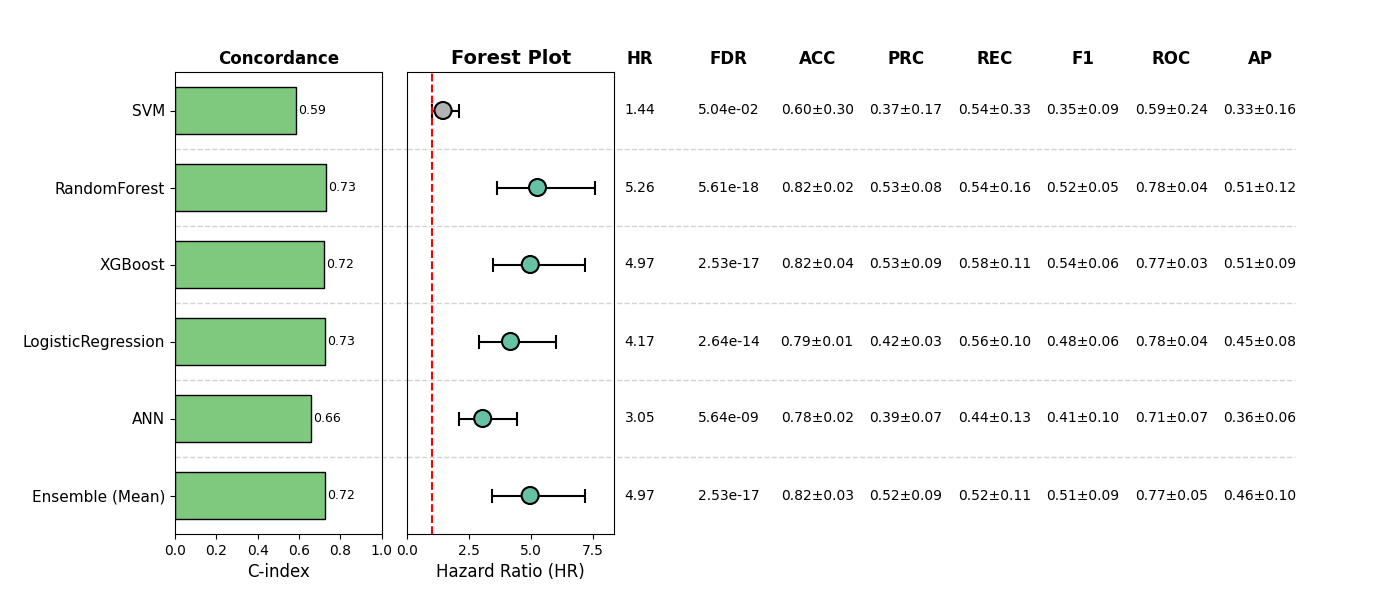

The table this chart was drawn from, first rows:
, Model, HR, CI_lower, CI_upper, p, cindex, accuracy_mean, accuracy_std, precision_mean, precision_std, recall_mean, recall_std, f1_mean, f1_std, roc_auc_mean, roc_auc_std, pr_auc_mean, pr_auc_std, FDR, Sig
0, SVM, 1.44, 0.9994, 2.074, 0.05038, 0.5869, 0.6023, 0.2987, 0.3715, 0.1731, 0.5401, 0.3312, 0.3507, 0.08582, 0.5923, 0.2414, 0.327, 0.1555, 0.05038, False
1, RandomForest, 5.265, 3.643, 7.608, 9.354112562031432e-19, 0.7315, 0.8246, 0.02188, 0.534, 0.08213, 0.5423, 0.1641, 0.5171, 0.05301, 0.7822, 0.04338, 0.5063, 0.1186, 5.612467537218859e-18, True
2, XGBoost, 4.973, 3.447, 7.174, 9.64629326164172e-18, 0.7214, 0.8207, 0.03889, 0.5264, 0.08937, 0.5771, 0.1119, 0.5353, 0.05675, 0.7731, 0.03439, 0.5085, 0.08742, 2.5321442407175406e-17, True
3, LogisticRegression, 4.171, 2.895, 6.008, 1.7592261111538136e-14, 0.7251, 0.7856, 0.007294, 0.4228, 0.02838, 0.5642, 0.1049, 0.4817, 0.05564, 0.7801, 0.04086, 0.4522, 0.08282, 2.6388391667307204e-14, True
4, ANN, 3.045, 2.098, 4.42, 4.701710430025257e-09, 0.6591, 0.7797, 0.01988, 0.3895, 0.0722, 0.4437, 0.1259, 0.413, 0.09635, 0.7121, 0.06874, 0.3606, 0.05684, 5.642052516030307e-09, True
5, Ensemble (Mean), 4.966, 3.439, 7.171, 1.2660721203587703e-17, 0.7248, 0.8246, 0.03342, 0.5163, 0.09474, 0.5208, 0.111, 0.5141, 0.09013, 0.7706, 0.0524, 0.4589, 0.09735, 2.5321442407175406e-17, True
